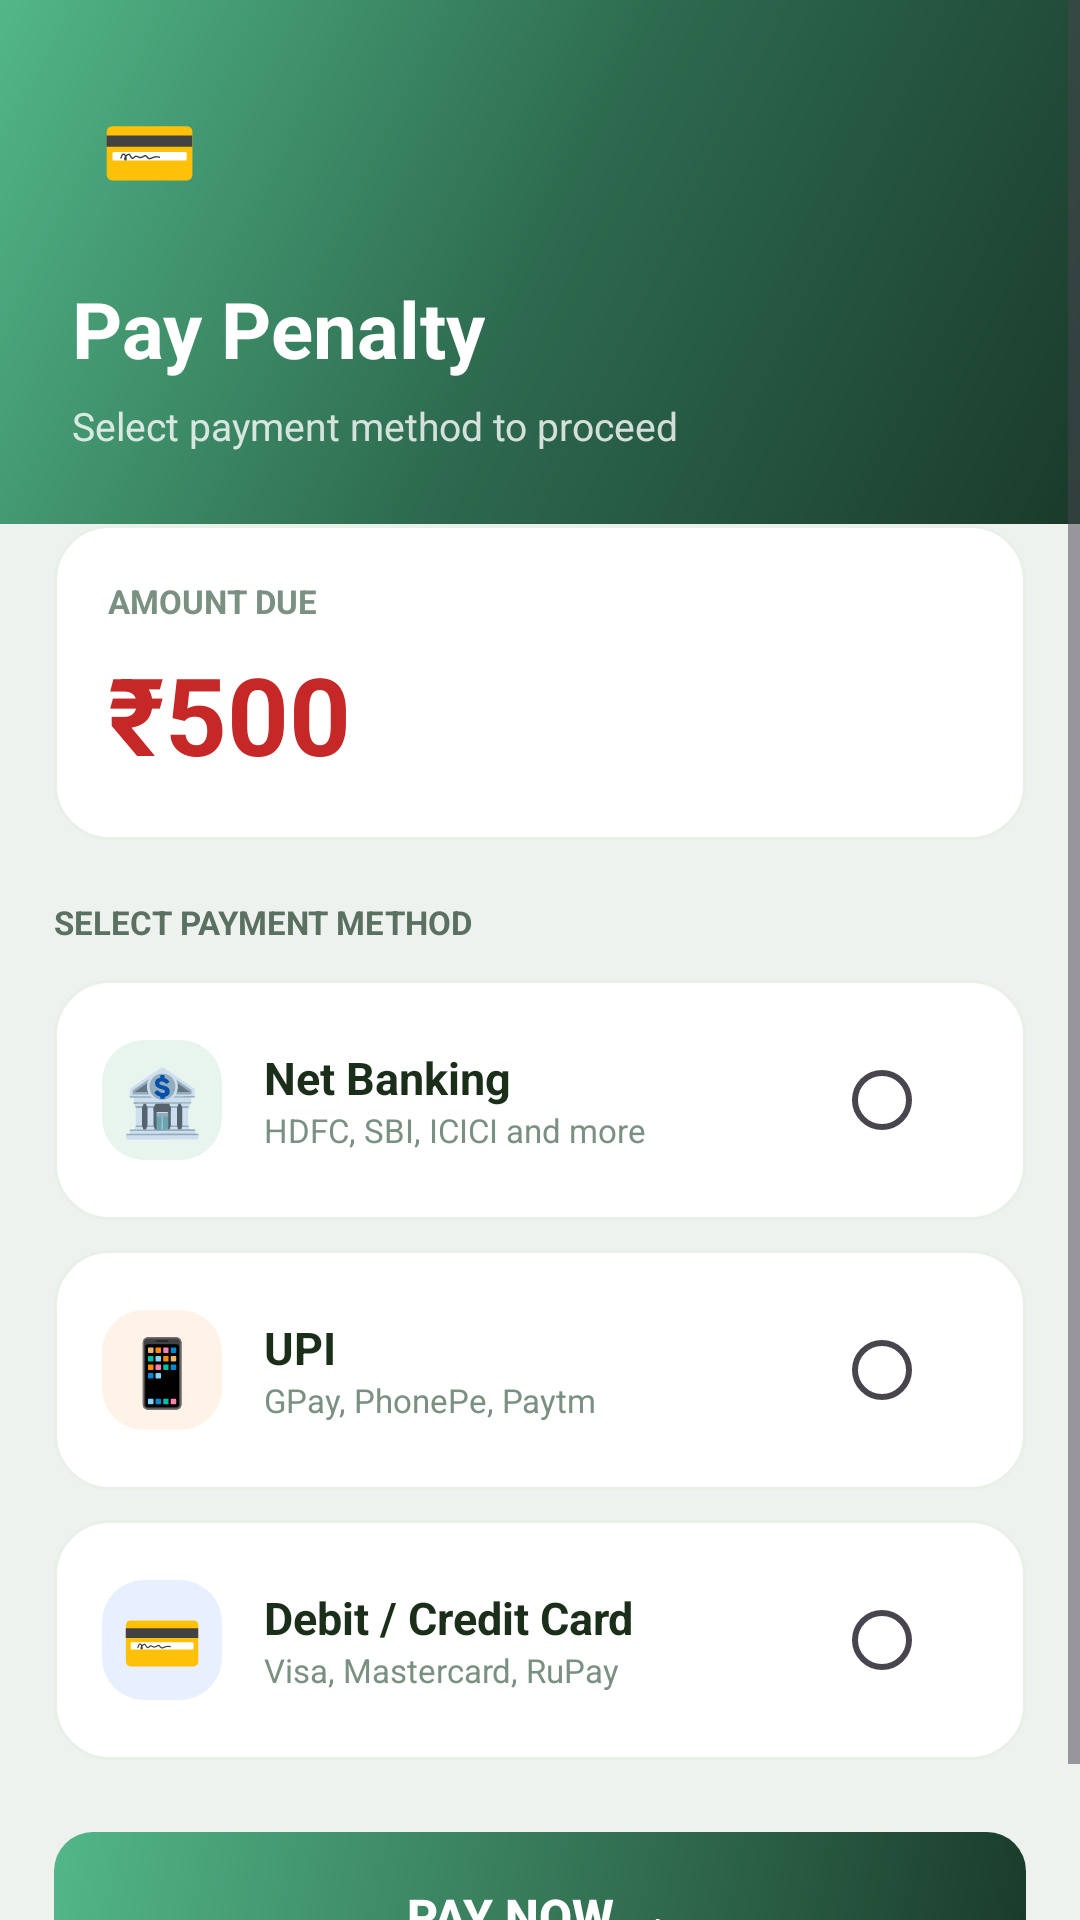

Here is an Android app screen rendered from its layout file. Give the layout XML and the strings, colors and styles it references.
<!-- AndroidManifest.xml: application theme Theme.AirQualityControl -->
<!-- res/layout/activity_payment.xml -->
<?xml version="1.0" encoding="utf-8"?>
<ScrollView xmlns:android="http://schemas.android.com/apk/res/android"
    android:layout_width="match_parent"
    android:layout_height="match_parent"
    android:background="#EEF2EE"
    android:fillViewport="true">

    <LinearLayout
        android:layout_width="match_parent"
        android:layout_height="wrap_content"
        android:orientation="vertical">

        
        <LinearLayout
            android:layout_width="match_parent"
            android:layout_height="wrap_content"
            android:background="@drawable/gradient_header"
            android:orientation="vertical"
            android:padding="24dp"
            android:paddingBottom="50dp">

            <LinearLayout
                android:layout_width="52dp"
                android:layout_height="52dp"
                android:background="@drawable/logo_bg"
                android:gravity="center"
                android:layout_marginBottom="16dp">
                <TextView
                    android:layout_width="wrap_content"
                    android:layout_height="wrap_content"
                    android:text="💳"
                    android:textSize="26sp"/>
            </LinearLayout>

            <TextView
                android:layout_width="wrap_content"
                android:layout_height="wrap_content"
                android:text="Pay Penalty"
                android:textColor="#FFFFFF"
                android:textSize="26sp"
                android:textStyle="bold"
                android:layout_marginBottom="6dp"/>

            <TextView
                android:layout_width="wrap_content"
                android:layout_height="wrap_content"
                android:text="Select payment method to proceed"
                android:textColor="#CCFFFFFF"
                android:textSize="13sp"/>
        </LinearLayout>

        
        <LinearLayout
            android:layout_width="match_parent"
            android:layout_height="wrap_content"
            android:orientation="vertical"
            android:background="@drawable/card_top_rounded"
            android:layout_marginTop="-28dp"
            android:paddingLeft="18dp"
            android:paddingRight="18dp"
            android:paddingTop="28dp"
            android:paddingBottom="30dp">

            
            <LinearLayout
                android:layout_width="match_parent"
                android:layout_height="wrap_content"
                android:orientation="vertical"
                android:background="@drawable/card_white"
                android:padding="18dp"
                android:layout_marginBottom="20dp">

                <TextView
                    android:layout_width="wrap_content"
                    android:layout_height="wrap_content"
                    android:text="AMOUNT DUE"
                    android:textColor="#7A9080"
                    android:textSize="11sp"
                    android:textStyle="bold"
                    android:layout_marginBottom="6dp"/>

                <TextView
                    android:id="@+id/amountText"
                    android:layout_width="wrap_content"
                    android:layout_height="wrap_content"
                    android:text="₹500"
                    android:textSize="36sp"
                    android:textStyle="bold"
                    android:textColor="#C62828"/>
            </LinearLayout>

            
            <TextView
                android:layout_width="wrap_content"
                android:layout_height="wrap_content"
                android:text="SELECT PAYMENT METHOD"
                android:textColor="#5A7060"
                android:textSize="11sp"
                android:textStyle="bold"
                android:layout_marginBottom="12dp"/>

            <RadioGroup
                android:id="@+id/paymentGroup"
                android:layout_width="match_parent"
                android:layout_height="wrap_content"
                android:orientation="vertical"
                android:layout_marginBottom="24dp">

                
                <LinearLayout
                    android:layout_width="match_parent"
                    android:layout_height="wrap_content"
                    android:orientation="horizontal"
                    android:gravity="center_vertical"
                    android:background="@drawable/card_white"
                    android:padding="16dp"
                    android:layout_marginBottom="10dp">

                    <TextView
                        android:layout_width="40dp"
                        android:layout_height="40dp"
                        android:text="🏦"
                        android:textSize="22sp"
                        android:gravity="center"
                        android:background="@drawable/icon_bg_admin"
                        android:layout_marginEnd="14dp"/>

                    <LinearLayout
                        android:layout_width="0dp"
                        android:layout_height="wrap_content"
                        android:layout_weight="1"
                        android:orientation="vertical">
                        <TextView
                            android:layout_width="wrap_content"
                            android:layout_height="wrap_content"
                            android:text="Net Banking"
                            android:textColor="#1A2E1A"
                            android:textSize="15sp"
                            android:textStyle="bold"/>
                        <TextView
                            android:layout_width="wrap_content"
                            android:layout_height="wrap_content"
                            android:text="HDFC, SBI, ICICI and more"
                            android:textColor="#7A9080"
                            android:textSize="11sp"/>
                    </LinearLayout>

                    <RadioButton
                        android:id="@+id/rbNetBanking"
                        android:layout_width="wrap_content"
                        android:layout_height="wrap_content"
                        android:buttonTint="#52B788"/>
                </LinearLayout>

                
                <LinearLayout
                    android:layout_width="match_parent"
                    android:layout_height="wrap_content"
                    android:orientation="horizontal"
                    android:gravity="center_vertical"
                    android:background="@drawable/card_white"
                    android:padding="16dp"
                    android:layout_marginBottom="10dp">

                    <TextView
                        android:layout_width="40dp"
                        android:layout_height="40dp"
                        android:text="📱"
                        android:textSize="22sp"
                        android:gravity="center"
                        android:background="@drawable/icon_bg_industry"
                        android:layout_marginEnd="14dp"/>

                    <LinearLayout
                        android:layout_width="0dp"
                        android:layout_height="wrap_content"
                        android:layout_weight="1"
                        android:orientation="vertical">
                        <TextView
                            android:layout_width="wrap_content"
                            android:layout_height="wrap_content"
                            android:text="UPI"
                            android:textColor="#1A2E1A"
                            android:textSize="15sp"
                            android:textStyle="bold"/>
                        <TextView
                            android:layout_width="wrap_content"
                            android:layout_height="wrap_content"
                            android:text="GPay, PhonePe, Paytm"
                            android:textColor="#7A9080"
                            android:textSize="11sp"/>
                    </LinearLayout>

                    <RadioButton
                        android:id="@+id/rbUpi"
                        android:layout_width="wrap_content"
                        android:layout_height="wrap_content"
                        android:buttonTint="#52B788"/>
                </LinearLayout>

                
                <LinearLayout
                    android:layout_width="match_parent"
                    android:layout_height="wrap_content"
                    android:orientation="horizontal"
                    android:gravity="center_vertical"
                    android:background="@drawable/card_white"
                    android:padding="16dp">

                    <TextView
                        android:layout_width="40dp"
                        android:layout_height="40dp"
                        android:text="💳"
                        android:textSize="22sp"
                        android:gravity="center"
                        android:background="@drawable/icon_bg_user"
                        android:layout_marginEnd="14dp"/>

                    <LinearLayout
                        android:layout_width="0dp"
                        android:layout_height="wrap_content"
                        android:layout_weight="1"
                        android:orientation="vertical">
                        <TextView
                            android:layout_width="wrap_content"
                            android:layout_height="wrap_content"
                            android:text="Debit / Credit Card"
                            android:textColor="#1A2E1A"
                            android:textSize="15sp"
                            android:textStyle="bold"/>
                        <TextView
                            android:layout_width="wrap_content"
                            android:layout_height="wrap_content"
                            android:text="Visa, Mastercard, RuPay"
                            android:textColor="#7A9080"
                            android:textSize="11sp"/>
                    </LinearLayout>

                    <RadioButton
                        android:id="@+id/rbCard"
                        android:layout_width="wrap_content"
                        android:layout_height="wrap_content"
                        android:buttonTint="#52B788"/>
                </LinearLayout>

            </RadioGroup>

            
            <Button
                android:id="@+id/payNowBtn"
                android:layout_width="match_parent"
                android:layout_height="56dp"
                android:text="Pay Now →"
                android:textColor="#FFFFFF"
                android:textSize="16sp"
                android:textStyle="bold"
                android:background="@drawable/btn_green"
                android:stateListAnimator="@null"/>

        </LinearLayout>
    </LinearLayout>
</ScrollView>
<!-- resources referenced by this layout -->
<resources>
  <!-- drawable btn_green (drawable) -->
  <?xml version="1.0" encoding="utf-8"?>
  <shape xmlns:android="http://schemas.android.com/apk/res/android"
      android:shape="rectangle">
      <gradient
          android:startColor="#1A3A2A"
          android:endColor="#52B788"
          android:angle="135"/>
      <corners android:radius="13dp"/>
  </shape>
  <!-- drawable card_white (drawable) -->
  <?xml version="1.0" encoding="utf-8"?>
  <shape xmlns:android="http://schemas.android.com/apk/res/android"
      android:shape="rectangle">
      <solid android:color="#FFFFFF"/>
      <corners android:radius="18dp"/>
      <stroke
          android:width="1dp"
          android:color="#E8F0E8"/>
  </shape>
  <!-- drawable gradient_header (drawable) -->
  <?xml version="1.0" encoding="utf-8"?>
  <shape xmlns:android="http://schemas.android.com/apk/res/android">
      <gradient
          android:startColor="#1A3A2A"
          android:centerColor="#2D6A4F"
          android:endColor="#52B788"
          android:angle="135"/>
  </shape>
  <!-- drawable icon_bg_admin (drawable) -->
  <?xml version="1.0" encoding="utf-8"?>
  <shape xmlns:android="http://schemas.android.com/apk/res/android"
      android:shape="rectangle">
      <solid android:color="#E8F5EE"/>
      <corners android:radius="14dp"/>
  </shape>
  <!-- drawable icon_bg_industry (drawable) -->
  <?xml version="1.0" encoding="utf-8"?>
  <shape xmlns:android="http://schemas.android.com/apk/res/android"
      android:shape="rectangle">
      <solid android:color="#FFF3E8"/>
      <corners android:radius="14dp"/>
  </shape>
  <!-- drawable icon_bg_user (drawable) -->
  <?xml version="1.0" encoding="utf-8"?>
  <shape xmlns:android="http://schemas.android.com/apk/res/android"
      android:shape="rectangle">
      <solid android:color="#E8F0FF"/>
      <corners android:radius="14dp"/>
  </shape>
  <style name="Theme.AirQualityControl" parent="Base.Theme.AirQualityControl" />
  <style name="Base.Theme.AirQualityControl" parent="Theme.Material3.DayNight.NoActionBar">
          
          
      </style>
</resources>
